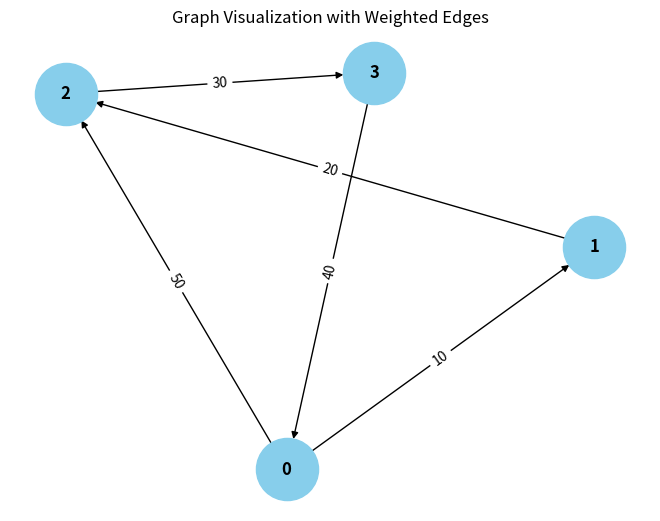

Write the Python code that produced this figure.
from collections import defaultdict

# ---------------------------
# WeightedGraph Class
# ---------------------------
class WeightedGraph:
    def __init__(self, vertices):
        self.vertices = vertices
        self.adj_list = {i: [] for i in range(vertices)}  # Adjacency list for the graph
        self.edges = []  # List to store the edges (u, v, weight)

    def add_edge(self, u, v, weight):
        """Add a single edge to the graph."""
        if (u, v, weight) not in self.edges:
            self.edges.append((u, v, weight))
            self.adj_list[u].append((v, weight))

    def add_multiple_edges(self, edges):
        """Add multiple edges at once."""
        for u, v, weight in edges:
            self.add_edge(u, v, weight)

    def get_edges(self):
        """Return all edges in the graph."""
        return self.edges

    def print_edges(self):
        """Print the edges of the graph."""
        print("Edges in the graph:")
        for u, v, weight in self.edges:
            pass

    def print_adj_list(self):
        """Print the adjacency list of the graph."""
        print("Adjacency List of the graph:")
        for u in self.adj_list:
            print(f"{u} -> {self.adj_list[u]}")

    def is_cyclic_directed(self):
        """Detect if there is a cycle in a directed graph using DFS."""
        visited = [False] * self.vertices
        rec_stack = [False] * self.vertices

        def dfs(v):
            visited[v] = True
            rec_stack[v] = True
            for neighbor, _ in self.adj_list[v]:
                if not visited[neighbor] and dfs(neighbor):
                    return True
                elif rec_stack[neighbor]:
                    return True
            rec_stack[v] = False
            return False

        for node in range(self.vertices):
            if not visited[node]:
                if dfs(node):
                    return True
        return False

    def is_cyclic_undirected(self):
        """Detect if there is a cycle in an undirected graph using DFS."""
        visited = [False] * self.vertices

        def dfs(v, parent):
            visited[v] = True
            for neighbor, _ in self.adj_list[v]:
                if not visited[neighbor]:
                    if dfs(neighbor, v):
                        return True
                elif parent != neighbor:
                    return True
            return False

        for node in range(self.vertices):
            if not visited[node]:
                if dfs(node, -1):
                    return True
        return False

    def is_negative_cycle(self):
        """Detect if there is a negative cycle using Bellman-Ford."""
        dist = [float("inf")] * self.vertices
        dist[0] = 0  # Start from node 0

        for _ in range(self.vertices - 1):
            for u, v, weight in self.edges:
                if dist[u] != float("inf") and dist[u] + weight < dist[v]:
                    dist[v] = dist[u] + weight

        for u, v, weight in self.edges:
            if dist[u] != float("inf") and dist[u] + weight < dist[v]:
                return True  # Negative cycle detected
        return False

    def reset_graph(self):
        """Reset the graph to its empty state."""
        self.edges = []  # Clear all edges
        self.adj_list = {i: [] for i in range(self.vertices)}  # Reset adjacency list for each vertex

    def union(self, parent, u, v):
        """Union-find helper function."""
        root_u = self.find_parent(parent, u)
        root_v = self.find_parent(parent, v)
        if root_u != root_v:
            parent[root_u] = root_v

    def find_parent(self, parent, v):
        """Find the root of the node using path compression."""
        if parent[v] == -1:
            return v
        parent[v] = self.find_parent(parent, parent[v])
        return parent[v]

    def is_cyclic_undirected_union_find(self):
        """Detect cycles in an undirected graph using Union-Find."""
        parent = [-1] * self.vertices

        for u, v, _ in self.edges:
            x = self.find_parent(parent, u)
            y = self.find_parent(parent, v)

            if x == y:
                return True
            self.union(parent, x, y)
        return False

    # ---------------------------
    # Helper functions for testing
    # ---------------------------

    def reset_graph_helper(self):
        """Reset the graph to an empty state for testing."""
        self.edges = []
        self.adj_list = defaultdict(list)

    def get_edges_helper(self):
        """Return all edges for testing."""
        return self.edges

    def add_multiple_edges_helper(self, edges):
        """Add multiple edges for testing."""
        for edge in edges:
            self.add_edge(*edge)

# ---------------------------
# Helper Class for Cycle Test Results
# ---------------------------
class CycleDetectionResults:
    def __init__(self):
        self.directed_cycle_detected = False
        self.undirected_cycle_detected = False
        self.negative_cycle_detected = False

# ---------------------------
# Additional Functionalities
# ---------------------------

class GraphRenderer:
    def __init__(self, graph):
        """Initialize the renderer for visualizing the graph."""
        self.graph = graph

    def render_edges(self):
        """Render the edges of the graph."""
        print("\nRendering edges of the graph:")
        for u, v, weight in self.graph.get_edges():
            print(f"{u} -> {v} (Weight: {weight})")

    def render_adj_list(self):
        """Render the adjacency list of the graph."""
        print("\nRendering adjacency list:")
        self.graph.print_adj_list()

    def render_summary(self):
        """Render a summary of the graph."""
        print("\nGraph summary:")
        print(f"Total vertices: {self.graph.vertices}")
        print(f"Total edges: {len(self.graph.get_edges())}")
        print(f"Is cyclic (directed): {self.graph.is_cyclic_directed()}")
        print(f"Is cyclic (undirected): {self.graph.is_cyclic_undirected()}")
        print(f"Has negative cycle: {self.graph.is_negative_cycle()}")

import matplotlib.pyplot as plt
import networkx as nx

class WeightedGraphVisualization:
    def __init__(self, graph):
        """Initialize the visualization of weighted graph."""
        self.graph = graph

    def visualize(self):
        """Visualize the graph with weighted edges using networkx and matplotlib."""
        G = nx.DiGraph()  # Using DiGraph for directed graph visualization

        # Add edges to the networkx graph
        for u, v, weight in self.graph.get_edges():
            G.add_edge(u, v, weight=weight)

        # Draw the graph
        pos = nx.spring_layout(G)  # Layout for node positioning
        edge_labels = nx.get_edge_attributes(G, 'weight')

        # Draw nodes, edges, and labels
        nx.draw(G, pos, with_labels=True, node_color='skyblue', node_size=2000, font_size=12, font_weight='bold')
        nx.draw_networkx_edge_labels(G, pos, edge_labels=edge_labels)

        # Display the plot
        plt.title("Graph Visualization with Weighted Edges")
        plt.show()


# ---------------------------
# Main Program
# ---------------------------

class WeightedGraphHandler:
    def __init__(self, vertices):
        """Initialize the graph handler."""
        self.graph = WeightedGraph(vertices)
        self.renderer = GraphRenderer(self.graph)
        self.visualizer = WeightedGraphVisualization(self.graph)

    def add_edges(self, edges):
        """Add edges to the graph."""
        for edge in edges:
            self.graph.add_edge(*edge)

    def render_graph(self):
        """Render the graph using the renderer."""
        self.renderer.render_edges()
        self.renderer.render_adj_list()

    def visualize_graph(self):
        """Visualize the graph using the visualizer."""
        self.visualizer.visualize()

    def cycle_detection_summary(self):
        """Print the cycle detection summary."""
        print("\nCycle detection summary:")
        print(f"Directed cycle detected: {self.graph.is_cyclic_directed()}")
        print(f"Undirected cycle detected: {self.graph.is_cyclic_undirected()}")
        print(f"Negative cycle detected: {self.graph.is_negative_cycle()}")

# ---------------------------
# Extended Graph Operations
# ---------------------------

class GraphCycleAnalysis:
    def __init__(self, graph):
        """Initialize cycle analysis on the graph."""
        self.graph = graph
        self.results = CycleDetectionResults()

    def analyze_cycles(self):
        """Analyze different types of cycles in the graph."""
        self.results.directed_cycle_detected = self.graph.is_cyclic_directed()
        self.results.undirected_cycle_detected = self.graph.is_cyclic_undirected()
        self.results.negative_cycle_detected = self.graph.is_negative_cycle()

    def print_analysis(self):
        """Print the analysis results."""
        print(f"Directed cycle detected: {self.results.directed_cycle_detected}")
        print(f"Undirected cycle detected: {self.results.undirected_cycle_detected}")
        print(f"Negative cycle detected: {self.results.negative_cycle_detected}")

# ---------------------------
# Main Function
# ---------------------------

if __name__ == "__main__":
    # Create a graph with 4 vertices (0, 1, 2, 3)
    graph_handler = WeightedGraphHandler(4)

    # Add some sample edges (u, v, weight)
    edges = [
        (0, 1, 10),  # Edge from 0 to 1 with weight 10
        (1, 2, 20),  # Edge from 1 to 2 with weight 20
        (2, 3, 30),  # Edge from 2 to 3 with weight 30
        (3, 0, 40),  # Edge from 3 to 0 with weight 40 (creates a directed cycle: 0 -> 1 -> 2 -> 3 -> 0)
        (0, 2, 50)  # Edge from 0 to 2 with weight 50
    ]

    # Add edges to the graph
    graph_handler.add_edges(edges)

    # Render the graph's edges and adjacency list
    graph_handler.render_graph()

    # Visualize the graph
    graph_handler.visualize_graph()

    # Detect and print the cycle results
    graph_handler.cycle_detection_summary()

    # Analyze cycles in detail
    cycle_analysis = GraphCycleAnalysis(graph_handler.graph)
    cycle_analysis.analyze_cycles()
    cycle_analysis.print_analysis()
